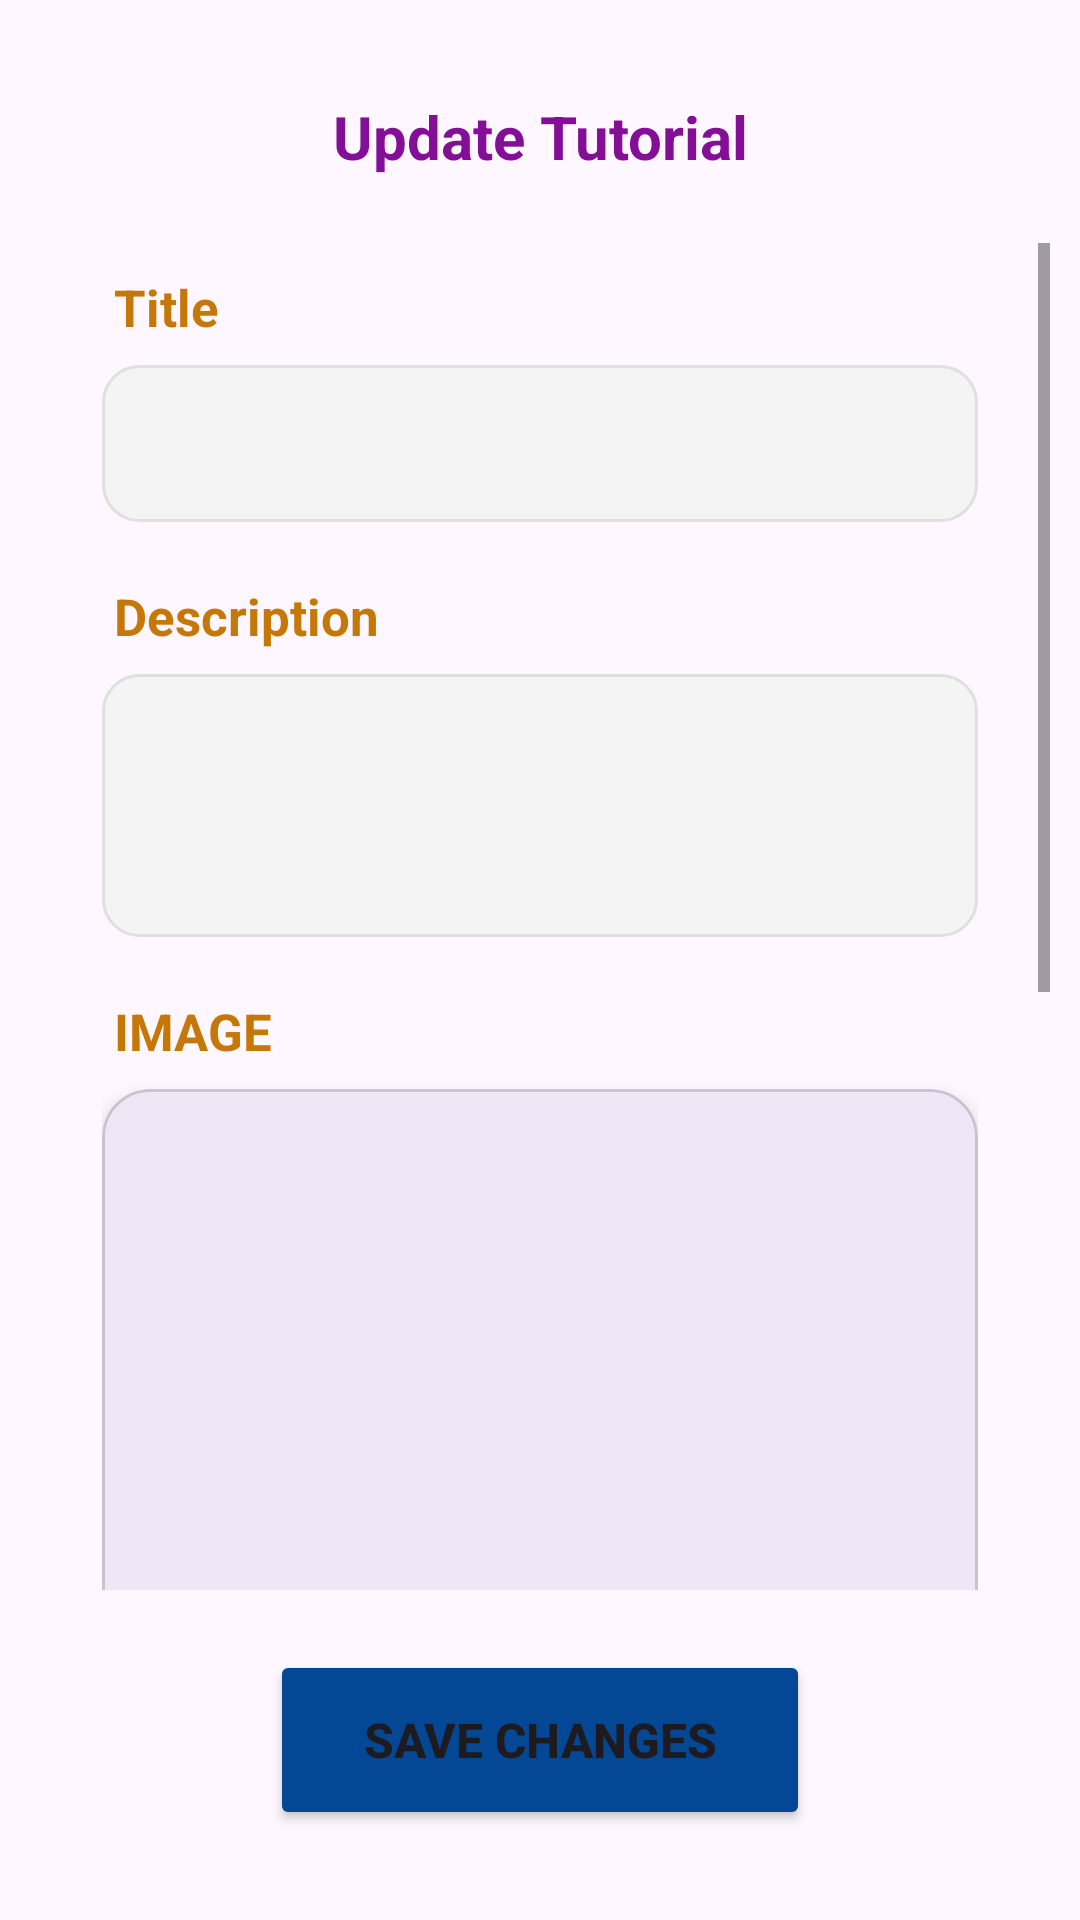

Write the Android layout XML for this screen, with the resource values it uses.
<!-- AndroidManifest.xml: application theme Theme.ArduinoLab -->
<!-- res/layout/activity_update_tutorial.xml -->
<?xml version="1.0" encoding="utf-8"?>
<androidx.constraintlayout.widget.ConstraintLayout xmlns:android="http://schemas.android.com/apk/res/android"
    xmlns:app="http://schemas.android.com/apk/res-auto"
    xmlns:tools="http://schemas.android.com/tools"
    android:id="@+id/main"
    android:layout_width="match_parent"
    android:layout_height="match_parent"
    android:padding="10dp"
    tools:context=".UpdateTutorial">

    <ImageView
        android:id="@+id/backToListIconID"
        android:layout_width="35dp"
        android:layout_height="35dp"
        android:layout_marginStart="20dp"
        android:layout_marginTop="20dp"
        app:layout_constraintStart_toStartOf="parent"
        app:layout_constraintTop_toTopOf="parent"
        app:srcCompat="@drawable/backicon"
        />

    <TextView
        android:id="@+id/headerTitleID"
        android:layout_width="260dp"
        android:layout_height="wrap_content"
        android:ellipsize="end"
        android:maxLines="2"
        android:text="Update Tutorial"
        android:textColor="#830F97"
        android:textSize="20sp"
        android:textStyle="bold"
        android:gravity="center"
        app:layout_constraintBottom_toTopOf="@+id/scrollView5"
        app:layout_constraintEnd_toEndOf="parent"
        app:layout_constraintHorizontal_bias="0.5"
        app:layout_constraintStart_toStartOf="parent"
        app:layout_constraintTop_toTopOf="parent" />

    <ImageView
        android:id="@+id/deleteIconID"
        android:layout_width="30dp"
        android:layout_height="30dp"
        android:layout_marginEnd="20dp"
        android:background="?attr/selectableItemBackgroundBorderless"
        android:contentDescription="Menu"
        app:layout_constraintBottom_toBottomOf="@id/backToListIconID"
        app:layout_constraintEnd_toEndOf="parent"
        app:layout_constraintTop_toTopOf="@id/backToListIconID"
        app:srcCompat="@drawable/optionsicon"
        />

    <ScrollView
        android:id="@+id/scrollView5"
        android:layout_width="0dp"
        android:layout_height="0dp"
        android:layout_marginTop="16dp"
        android:layout_marginBottom="100dp"
        android:clipToPadding="false"
        app:layout_constraintBottom_toBottomOf="parent"
        app:layout_constraintEnd_toEndOf="parent"
        app:layout_constraintStart_toStartOf="parent"
        app:layout_constraintTop_toBottomOf="@id/backToListIconID">

        <LinearLayout
            android:layout_width="match_parent"
            android:layout_height="wrap_content"
            android:orientation="vertical"
            android:paddingStart="24dp"
            android:paddingTop="10dp"
            android:paddingEnd="24dp">

            <TextView
                android:layout_width="wrap_content"
                android:layout_height="wrap_content"
                android:layout_marginStart="4dp"
                android:layout_marginBottom="8dp"
                android:text="Title"
                android:textColor="#C57808"
                android:textSize="17dp"
                android:textStyle="bold" />

            <EditText
                android:id="@+id/updateTitleEditID"
                android:layout_width="match_parent"
                android:layout_height="wrap_content"
                android:layout_marginBottom="20dp"
                android:background="@drawable/edit_text_background"
                android:padding="16dp"
                android:textColor="@color/black"
                android:textSize="15sp" />

            <TextView
                android:layout_width="wrap_content"
                android:layout_height="wrap_content"
                android:layout_marginStart="4dp"
                android:layout_marginBottom="8dp"
                android:text="Description"
                android:textColor="#C57808"
                android:textSize="17dp"
                android:textStyle="bold" />

            <EditText
                android:id="@+id/updateDescriptionEditID"
                android:layout_width="match_parent"
                android:layout_height="wrap_content"
                android:layout_marginBottom="20dp"
                android:background="@drawable/edit_text_background"
                android:gravity="top"
                android:minLines="3"
                android:padding="16dp"
                android:textColor="@color/black"
                android:textSize="15sp" />

            <TextView
                android:layout_width="wrap_content"
                android:layout_height="wrap_content"
                android:layout_marginStart="4dp"
                android:layout_marginBottom="8dp"
                android:text="IMAGE"
                android:textColor="#C57808"
                android:textSize="17dp"
                android:textStyle="bold" />

            <com.google.android.material.card.MaterialCardView
                android:layout_width="match_parent"
                android:layout_height="200dp"
                android:layout_marginBottom="20dp"
                app:cardCornerRadius="16dp"
                app:cardElevation="4dp">

                <ImageView
                    android:id="@+id/imagePreviewViewID"
                    android:layout_width="match_parent"
                    android:layout_height="match_parent"
                    android:scaleType="centerCrop"
                    android:visibility="gone"
                    tools:src="@drawable/arduinointerface"
                    tools:visibility="visible" />
            </com.google.android.material.card.MaterialCardView>

            <TextView
                android:layout_width="wrap_content"
                android:layout_height="wrap_content"
                android:layout_marginStart="4dp"
                android:layout_marginBottom="8dp"
                android:text="Pin Connection"
                android:textColor="#0C1E7E"
                android:textSize="17dp"
                android:textStyle="bold" />

            <EditText
                android:id="@+id/updatePinConfigEditID"
                android:layout_width="match_parent"
                android:layout_height="wrap_content"
                android:layout_marginBottom="20dp"
                android:background="@drawable/edit_text_background"
                android:gravity="top"
                android:minLines="3"
                android:padding="16dp"
                android:textColor="@color/black"
                android:textSize="15sp" />

            <TextView
                android:layout_width="wrap_content"
                android:layout_height="wrap_content"
                android:layout_marginStart="4dp"
                android:layout_marginBottom="8dp"
                android:text="Sample Program"
                android:textColor="#0767B4"
                android:textSize="17dp"
                android:textStyle="bold" />

            <EditText
                android:id="@+id/updateSampleCodeEditID"
                android:layout_width="match_parent"
                android:layout_height="wrap_content"
                android:layout_marginBottom="20dp"
                android:background="@drawable/edit_text_background"
                android:fontFamily="monospace"
                android:gravity="top"
                android:minLines="5"
                android:padding="16dp"
                android:textColor="@color/black"
                android:textSize="14sp" />

        </LinearLayout>

    </ScrollView>

    <Button
        android:id="@+id/saveButtonID"
        android:layout_width="180dp"
        android:layout_height="60dp"
        android:layout_marginStart="24dp"
        android:layout_marginEnd="24dp"
        android:layout_marginBottom="20dp"
        android:backgroundTint="#044895"
        android:text="SAVE CHANGES"
        android:textSize="16sp"
        android:textStyle="bold"
        app:cornerRadius="16dp"
        app:layout_constraintBottom_toBottomOf="parent"
        app:layout_constraintEnd_toEndOf="parent"
        app:layout_constraintStart_toStartOf="parent" />

</androidx.constraintlayout.widget.ConstraintLayout>
<!-- resources referenced by this layout -->
<resources>
  <!-- drawable arduinointerface: jpg bitmap (drawable, 45330 bytes) -->
  <!-- drawable edit_text_background (drawable) -->
  <?xml version="1.0" encoding="utf-8"?>
  <shape xmlns:android="http://schemas.android.com/apk/res/android"
      android:shape="rectangle">
      <solid android:color="#F4F4F4" />
  
      <corners android:radius="12dp" />
  
      <stroke
          android:width="1dp"
          android:color="#E0E0E0" />
  
  </shape>
  <style name="Theme.ArduinoLab" parent="Base.Theme.ArduinoLab" />
  <style name="Base.Theme.ArduinoLab" parent="Theme.Material3.DayNight.NoActionBar">
          
          
      </style>
  <!-- not gathered from this repository: default colours our renderer supplied (Android Studio template values) -->
  <color name="black">#FF000000</color>
</resources>
